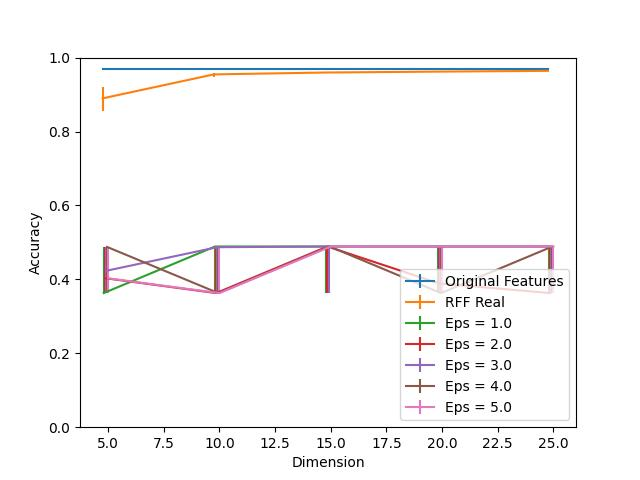

The file beside this chart, header and first rows:
Dimension, RFF Real, RFF Real 25, RFF Real 75, Eps = 1.0, Eps = 1.0 25, Eps = 1.0 75, Eps = 2.0, Eps = 2.0 25, Eps = 2.0 75, Eps = 3.0, Eps = 3.0 25, Eps = 3.0 75, Eps = 4.0, Eps = 4.0 25, Eps = 4.0 75, Eps = 5.0, Eps = 5.0 25, Eps = 5.0 75, Original Features
5, 0.8897, 0.03484, 0.03096, 0.3628, 0.0, 0.126, 0.4033, 0.04046, 0.08558, 0.423, 0.06016, 0.06588, 0.4878, 0.119, 0.001067, 0.4028, 0.0399, 0.08579, 0.9687
10, 0.9546, 0.006007, 0.00284, 0.4889, 0.126, 0.0, 0.3629, 6.023940862109889e-05, 0.126, 0.487, 0.1242, 0.001859, 0.3628, 0.0, 0.126, 0.3628, 0.0, 0.126, 0.9687
15, 0.9596, 0.002298, 0.001067, 0.4889, 0.126, 0.0, 0.4889, 0.126, 0.0, 0.4889, 0.126, 0.0, 0.4889, 0.0, 0.0, 0.4889, 0.0, 0.0, 0.9687
20, 0.9621, 0.001652, 0.001781, 0.4889, 0.126, 0.0, 0.3892, 0.02639, 0.09964, 0.4889, 0.126, 0.0, 0.3628, 0.0, 0.126, 0.4889, 0.126, 0.0, 0.9687
25, 0.9641, 0.000654, 0.001188, 0.4889, 0.126, 0.0, 0.3628, 0.0, 0.126, 0.4889, 0.126, 0.0, 0.4889, 0.126, 0.0, 0.4889, 0.126, 0.0, 0.9687
